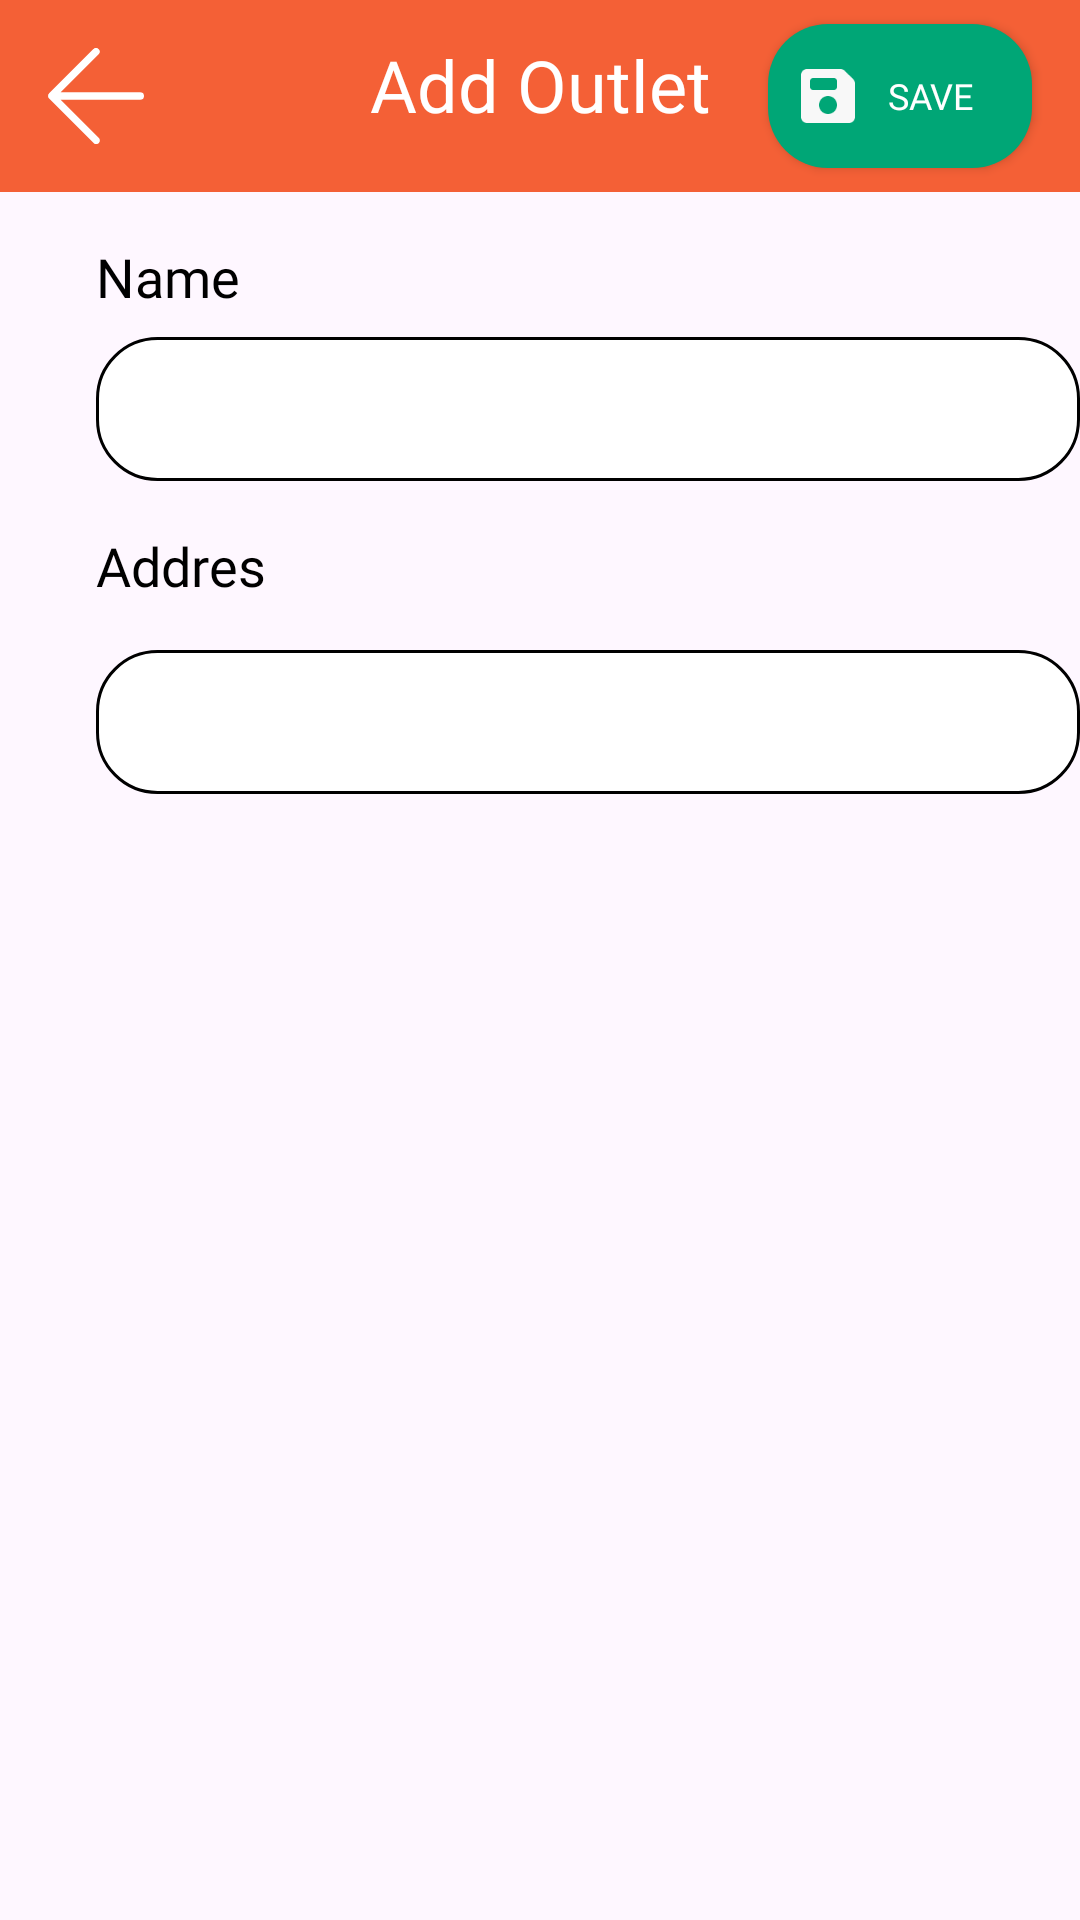

Write the Android layout XML for this screen, with the resource values it uses.
<!-- AndroidManifest.xml: application theme Theme.POS -->
<!-- res/layout/activity_outlet_edit.xml -->
<?xml version="1.0" encoding="utf-8"?>
<androidx.constraintlayout.widget.ConstraintLayout xmlns:android="http://schemas.android.com/apk/res/android"
    xmlns:app="http://schemas.android.com/apk/res-auto"
    xmlns:tools="http://schemas.android.com/tools"
    android:layout_width="match_parent"
    android:layout_height="match_parent"
    tools:context=".outlet.OutletEditActivity">

    <androidx.constraintlayout.widget.ConstraintLayout
        android:id="@+id/action_bar"
        android:layout_width="match_parent"
        android:layout_height="wrap_content"
        android:background="@color/color_primary"
        app:layout_constraintEnd_toEndOf="parent"
        app:layout_constraintStart_toStartOf="parent"
        app:layout_constraintTop_toTopOf="parent">

        <ImageView
            android:id="@+id/outlet_back"
            android:layout_width="32dp"
            android:layout_height="32dp"
            android:layout_marginStart="16dp"
            android:contentDescription="@string/back"
            android:src="@drawable/ic_back_arrow"
            app:layout_constraintBottom_toBottomOf="@+id/outlet_save"
            app:layout_constraintStart_toStartOf="parent"
            app:layout_constraintTop_toTopOf="@+id/outlet_save"
            app:tint="@color/white" />

        <TextView
            android:id="@+id/outlet_title"
            android:layout_width="wrap_content"
            android:layout_height="wrap_content"
            android:fontFamily="@font/roboto_bold"
            android:padding="8dp"
            android:text="@string/outlet_add"
            android:textColor="@color/white"
            android:textSize="24sp"
            app:layout_constraintBottom_toBottomOf="@+id/outlet_save"
            app:layout_constraintEnd_toEndOf="parent"
            app:layout_constraintStart_toStartOf="parent"
            app:layout_constraintTop_toTopOf="parent" />

        <androidx.appcompat.widget.AppCompatButton
            android:id="@+id/outlet_save"
            android:layout_width="wrap_content"
            android:layout_height="48dp"
            android:layout_marginEnd="16dp"
            android:layout_marginTop="8dp"
            android:layout_marginBottom="8dp"
            android:background="@drawable/shape_background_rounded_white"
            android:backgroundTint="@color/green_haze"
            android:drawableStart="@drawable/ic_save"
            android:drawablePadding="8dp"
            android:fontFamily="@font/roboto_bold"
            android:gravity="center_vertical"
            android:padding="8dp"
            android:text="@string/employee_save"
            android:textColor="@color/white"
            android:textSize="12sp"
            app:layout_constraintBottom_toBottomOf="parent"
            app:layout_constraintEnd_toEndOf="parent"
            app:layout_constraintTop_toTopOf="parent" />


    </androidx.constraintlayout.widget.ConstraintLayout>

    <ScrollView
        android:layout_width="match_parent"
        android:layout_height="0dp"
        app:layout_constraintBottom_toBottomOf="parent"
        app:layout_constraintEnd_toEndOf="parent"
        app:layout_constraintStart_toStartOf="parent"
        app:layout_constraintTop_toBottomOf="@id/action_bar">

        <LinearLayout
            android:layout_width="match_parent"
            android:layout_height="wrap_content"
            android:orientation="vertical"
            android:paddingBottom="24dp">

            <androidx.constraintlayout.widget.ConstraintLayout
                android:layout_width="match_parent"
                android:layout_height="wrap_content">

                <TextView
                    android:id="@+id/textView13"
                    android:layout_width="wrap_content"
                    android:layout_height="wrap_content"
                    android:layout_marginStart="32dp"
                    android:layout_marginTop="16dp"
                    android:fontFamily="@font/roboto_bold"
                    android:text="@string/employee_name_title"
                    android:textColor="@color/black"
                    android:textSize="18sp"
                    app:layout_constraintStart_toStartOf="parent"
                    app:layout_constraintTop_toTopOf="parent" />

                <EditText
                    android:id="@+id/outlet_name"
                    android:layout_width="0dp"
                    android:layout_height="48dp"
                    android:layout_marginTop="8dp"
                    android:background="@drawable/shape_background_rounded_white_with_black_stroke"
                    android:paddingStart="16dp"
                    android:paddingEnd="16dp"
                    android:textSize="18sp"
                    app:layout_constraintEnd_toEndOf="parent"
                    app:layout_constraintStart_toStartOf="@+id/textView13"
                    app:layout_constraintTop_toBottomOf="@+id/textView13" />

                <TextView
                    android:id="@+id/textView14"
                    android:layout_width="wrap_content"
                    android:layout_height="wrap_content"
                    android:layout_marginTop="16dp"
                    android:fontFamily="@font/roboto_bold"
                    android:text="@string/employee_address_title"
                    android:textColor="@color/black"
                    android:textSize="18sp"
                    app:layout_constraintStart_toStartOf="@+id/textView13"
                    app:layout_constraintTop_toBottomOf="@+id/outlet_name" />

                <EditText
                    android:id="@+id/outlet_address"
                    android:layout_width="0dp"
                    android:layout_height="48dp"
                    android:layout_marginTop="16dp"
                    android:background="@drawable/shape_background_rounded_white_with_black_stroke"
                    android:paddingStart="16dp"
                    android:paddingEnd="16dp"
                    android:textSize="18sp"
                    app:layout_constraintEnd_toEndOf="parent"
                    app:layout_constraintStart_toStartOf="@+id/textView13"
                    app:layout_constraintTop_toBottomOf="@+id/textView14" />

            </androidx.constraintlayout.widget.ConstraintLayout>

        </LinearLayout>
    </ScrollView>

</androidx.constraintlayout.widget.ConstraintLayout>
<!-- resources referenced by this layout -->
<resources>
  <color name="black">#FF000000</color>
  <color name="color_primary">#F46036</color>
  <color name="green_haze">#00A676</color>
  <color name="white">#FFFFFFFF</color>
  <!-- drawable ic_back_arrow (drawable) -->
  <vector android:height="24dp" android:viewportHeight="52"
      android:viewportWidth="52" android:width="24dp" xmlns:android="http://schemas.android.com/apk/res/android">
      <path android:fillColor="#000000" android:pathData="M50,24H6.83L27.41,3.41a2,2 0,0 0,0 -2.82,2 2,0 0,0 -2.82,0l-24,24a1.79,1.79 0,0 0,-0.25 0.31A1.19,1.19 0,0 0,0.25 25c0,0.07 -0.07,0.13 -0.1,0.2l-0.06,0.2a0.84,0.84 0,0 0,0 0.17,2 2,0 0,0 0,0.78 0.84,0.84 0,0 0,0 0.17l0.06,0.2c0,0.07 0.07,0.13 0.1,0.2a1.19,1.19 0,0 0,0.09 0.15,1.79 1.79,0 0,0 0.25,0.31l24,24a2,2 0,1 0,2.82 -2.82L6.83,28H50a2,2 0,0 0,0 -4Z"/>
  </vector>
  <!-- drawable ic_save (drawable) -->
  <vector android:height="24dp" android:viewportHeight="36"
      android:viewportWidth="36" android:width="24dp" xmlns:android="http://schemas.android.com/apk/res/android">
      <path android:fillColor="#F8F8F8" android:pathData="M7.5,31.5C6.675,31.5 5.969,31.206 5.38,30.618C4.793,30.03 4.499,29.324 4.5,28.5V7.5C4.5,6.675 4.794,5.969 5.382,5.38C5.97,4.793 6.676,4.499 7.5,4.5H24.263C24.663,4.5 25.044,4.575 25.407,4.725C25.77,4.875 26.088,5.088 26.362,5.363L30.638,9.637C30.913,9.913 31.125,10.231 31.275,10.594C31.425,10.958 31.5,11.339 31.5,11.738V28.5C31.5,29.325 31.206,30.031 30.618,30.619C30.03,31.208 29.324,31.501 28.5,31.5H7.5ZM18,27C19.25,27 20.313,26.563 21.188,25.688C22.063,24.813 22.5,23.75 22.5,22.5C22.5,21.25 22.063,20.188 21.188,19.313C20.313,18.438 19.25,18 18,18C16.75,18 15.688,18.438 14.813,19.313C13.938,20.188 13.5,21.25 13.5,22.5C13.5,23.75 13.938,24.813 14.813,25.688C15.688,26.563 16.75,27 18,27ZM10.5,15H21C21.425,15 21.781,14.856 22.069,14.568C22.358,14.28 22.501,13.924 22.5,13.5V10.5C22.5,10.075 22.356,9.719 22.068,9.431C21.78,9.142 21.424,8.999 21,9H10.5C10.075,9 9.719,9.144 9.431,9.432C9.142,9.72 8.999,10.076 9,10.5V13.5C9,13.925 9.144,14.281 9.432,14.569C9.72,14.858 10.076,15.001 10.5,15Z"/>
  </vector>
  <!-- drawable shape_background_rounded_white (drawable) -->
  <?xml version="1.0" encoding="utf-8"?>
  
  <shape xmlns:android="http://schemas.android.com/apk/res/android"
      android:shape="rectangle">
      <solid android:color="@color/white"/>
      <corners android:bottomLeftRadius="20dp"
          android:bottomRightRadius="20dp"
          android:topRightRadius="20dp"
          android:topLeftRadius="20dp"/>
  
  </shape>
  <!-- drawable shape_background_rounded_white_with_black_stroke (drawable) -->
  <?xml version="1.0" encoding="utf-8"?>
  
  <shape xmlns:android="http://schemas.android.com/apk/res/android"
      android:shape="rectangle">
  
      <solid android:color="@color/white"/>
      <corners android:bottomLeftRadius="20dp"
          android:bottomRightRadius="20dp"
          android:topRightRadius="20dp"
          android:topLeftRadius="20dp"/>
  
      <stroke
          android:color="@color/black"
          android:width="1dp"/>
  
  </shape>
  <string name="back">Back</string>
  <string name="employee_address_title">Addres</string>
  <string name="employee_name_title">Name</string>
  <string name="employee_save">Save</string>
  <string name="outlet_add">Add Outlet</string>
  <style name="Theme.POS" parent="Base.Theme.POS" />
  <style name="Base.Theme.POS" parent="Theme.Material3.Light.NoActionBar">
          
          
      </style>
</resources>
